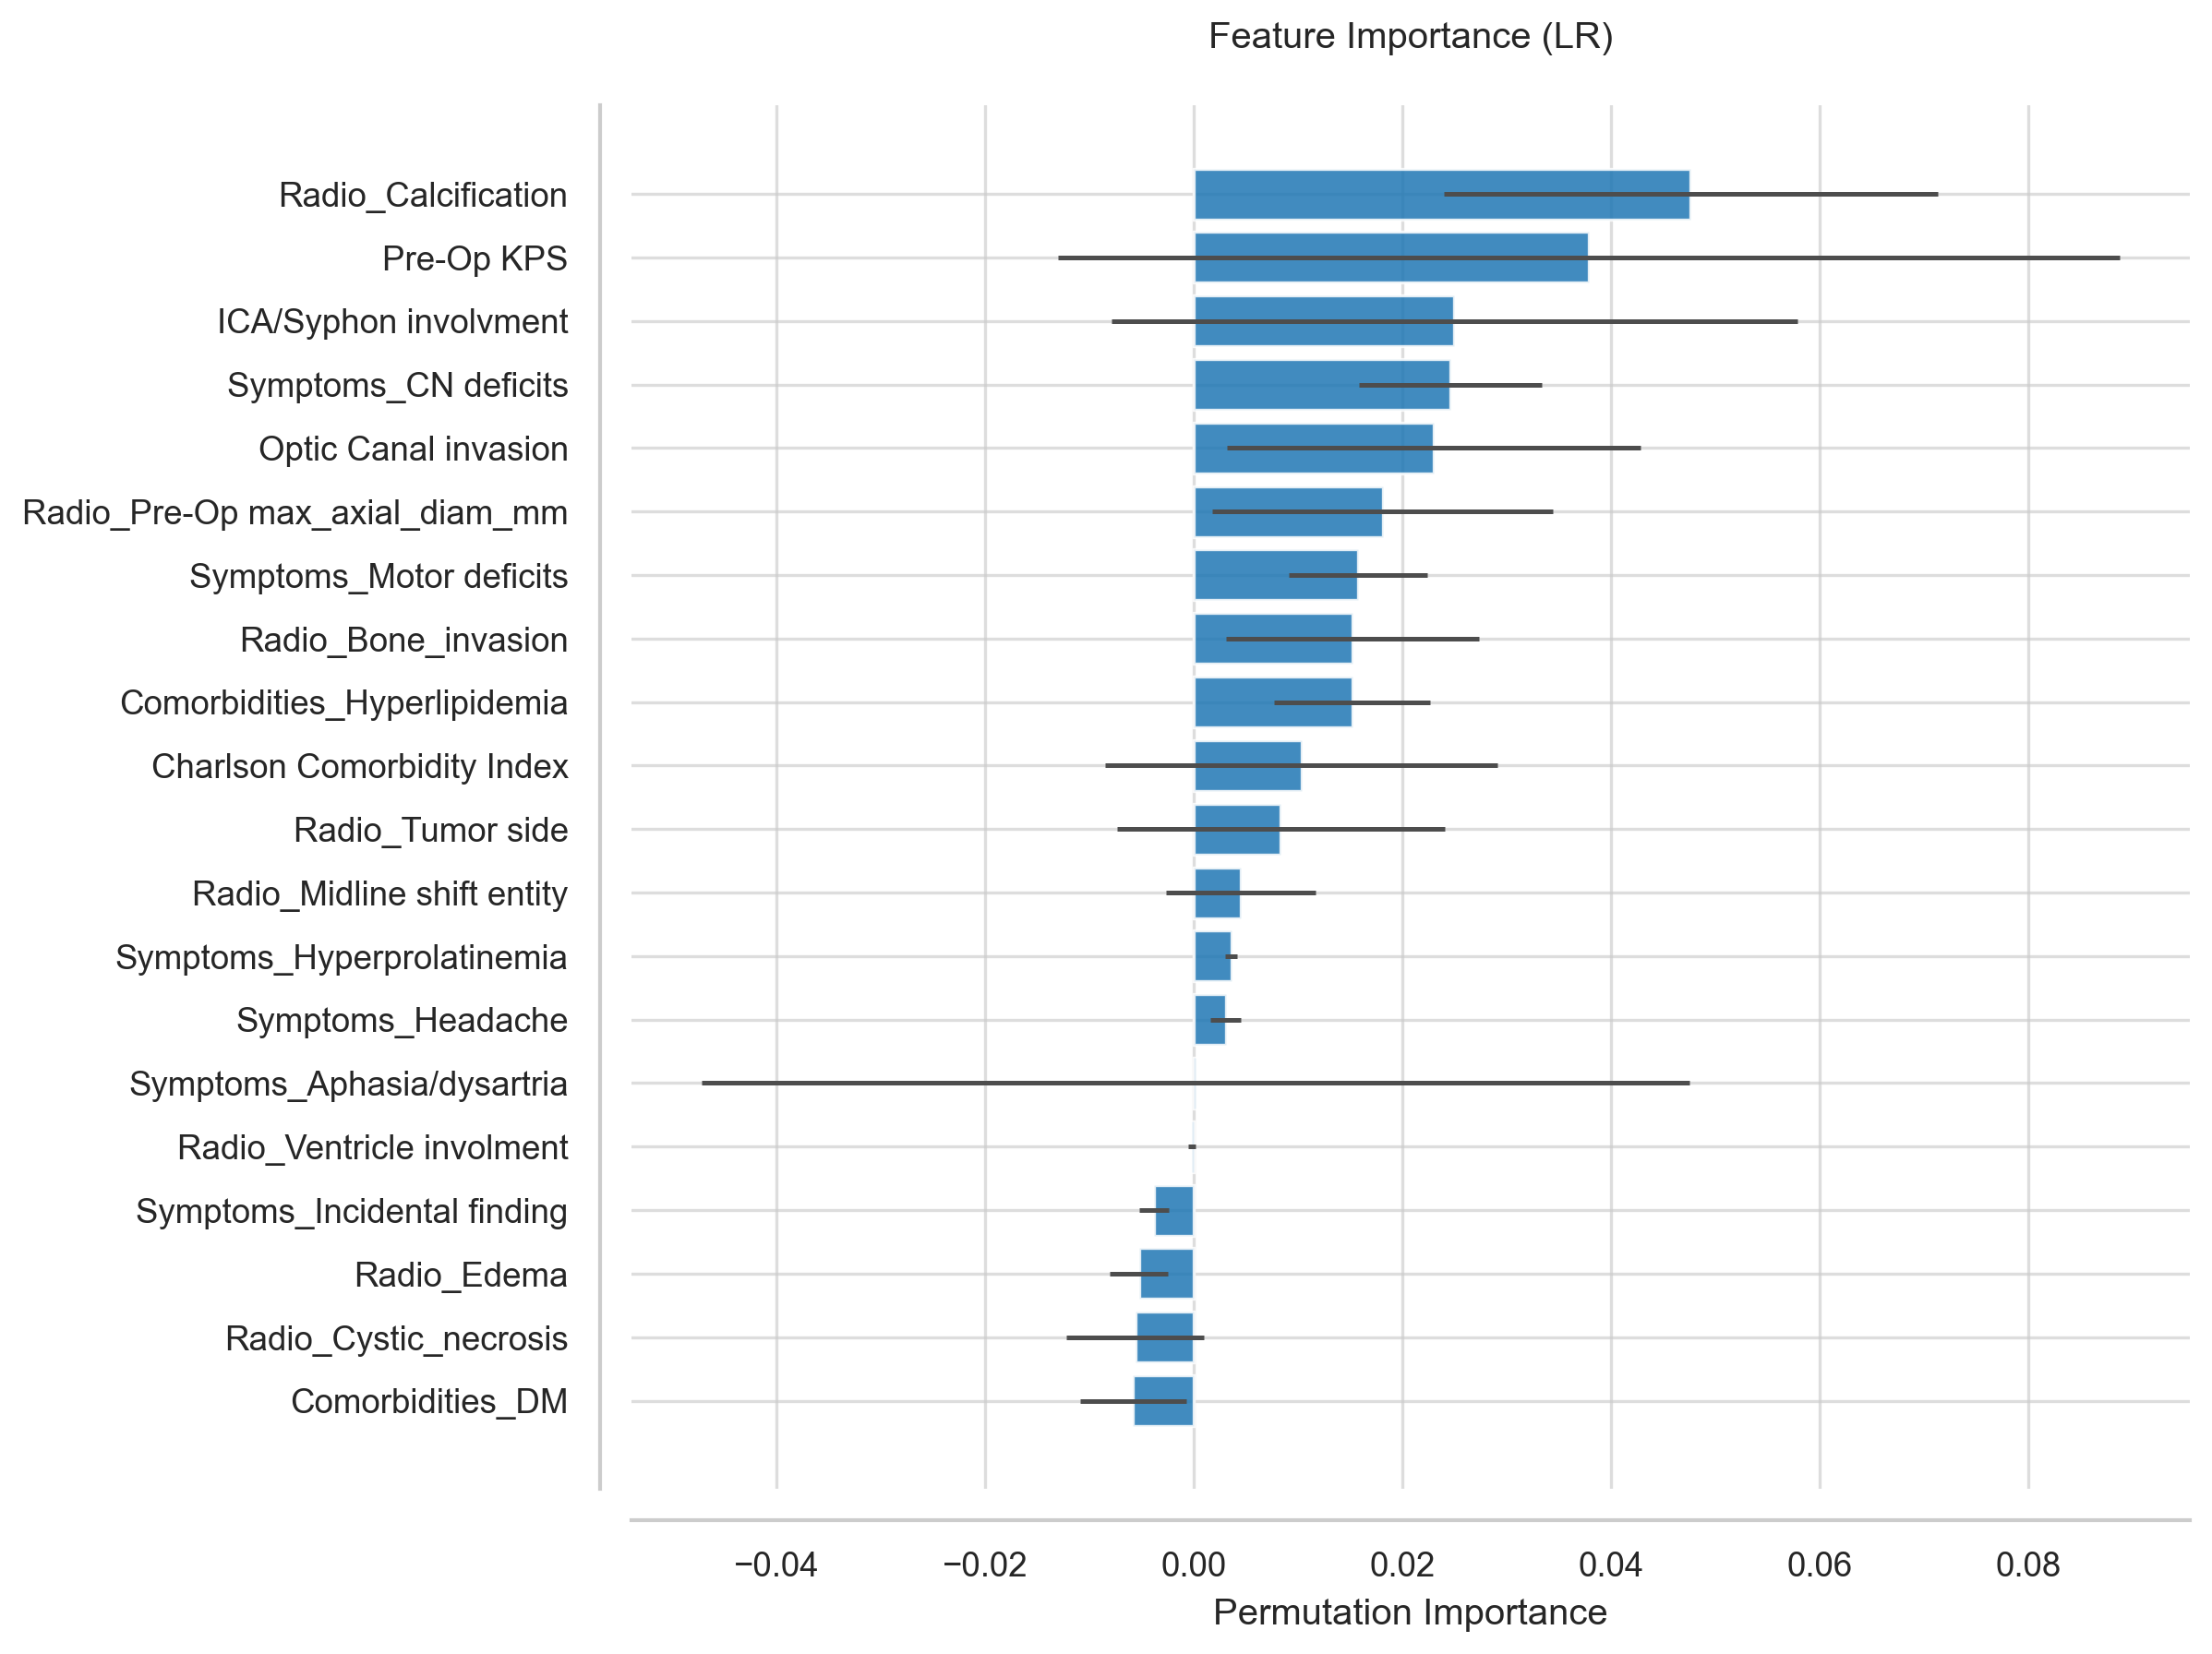

The data file committed next to this chart (first rows):
Feature, Importance, Std
Radio_Calcification, 0.04764, 0.02365
Pre-Op KPS, 0.03786, 0.05087
ICA/Syphon involvment, 0.025, 0.0329
Symptoms_CN deficits, 0.02464, 0.008771
Optic Canal invasion, 0.02301, 0.01985
Radio_Pre-Op max_axial_diam_mm, 0.01812, 0.01635
Symptoms_Motor deficits, 0.01576, 0.006646
Radio_Bone_invasion, 0.01522, 0.01209
Comorbidities_Hyperlipidemia, 0.01522, 0.007478
Charlson Comorbidity Index, 0.01033, 0.0188
Radio_Tumor side, 0.008333, 0.01571
Radio_Midline shift entity, 0.004529, 0.007178
Symptoms_Hyperprolatinemia, 0.003623, 0.0005729
Symptoms_Headache, 0.00308, 0.001472
Symptoms_Aphasia/dysartria, 0.0001812, 0.04731
Radio_Ventricle involment, -0.0001812, 0.0003623
Symptoms_Incidental finding, -0.003804, 0.001449
Radio_Edema, -0.005254, 0.002771
Radio_Cystic_necrosis, -0.005616, 0.006592
Comorbidities_DM, -0.005797, 0.005079
Age, -0.007971, 0.007141
Symptoms_Visual deficits, -0.008877, 0.009576
Radio_Vessel_encasement, -0.01685, 0.02098
Radio_Hyperostosis, -0.01721, 0.005729
Comorbidities_Other Tumors, -0.02373, 0.01664
Radio_Dural_tail, -0.02518, 0.004807
Comorbidities_Obesity, -0.02917, 0.006491
ASA, -0.02971, 0.01333
Radio_Tumor Location, -0.04583, 0.04291
Comorbidities_Hypertension, -0.05199, 0.03456
